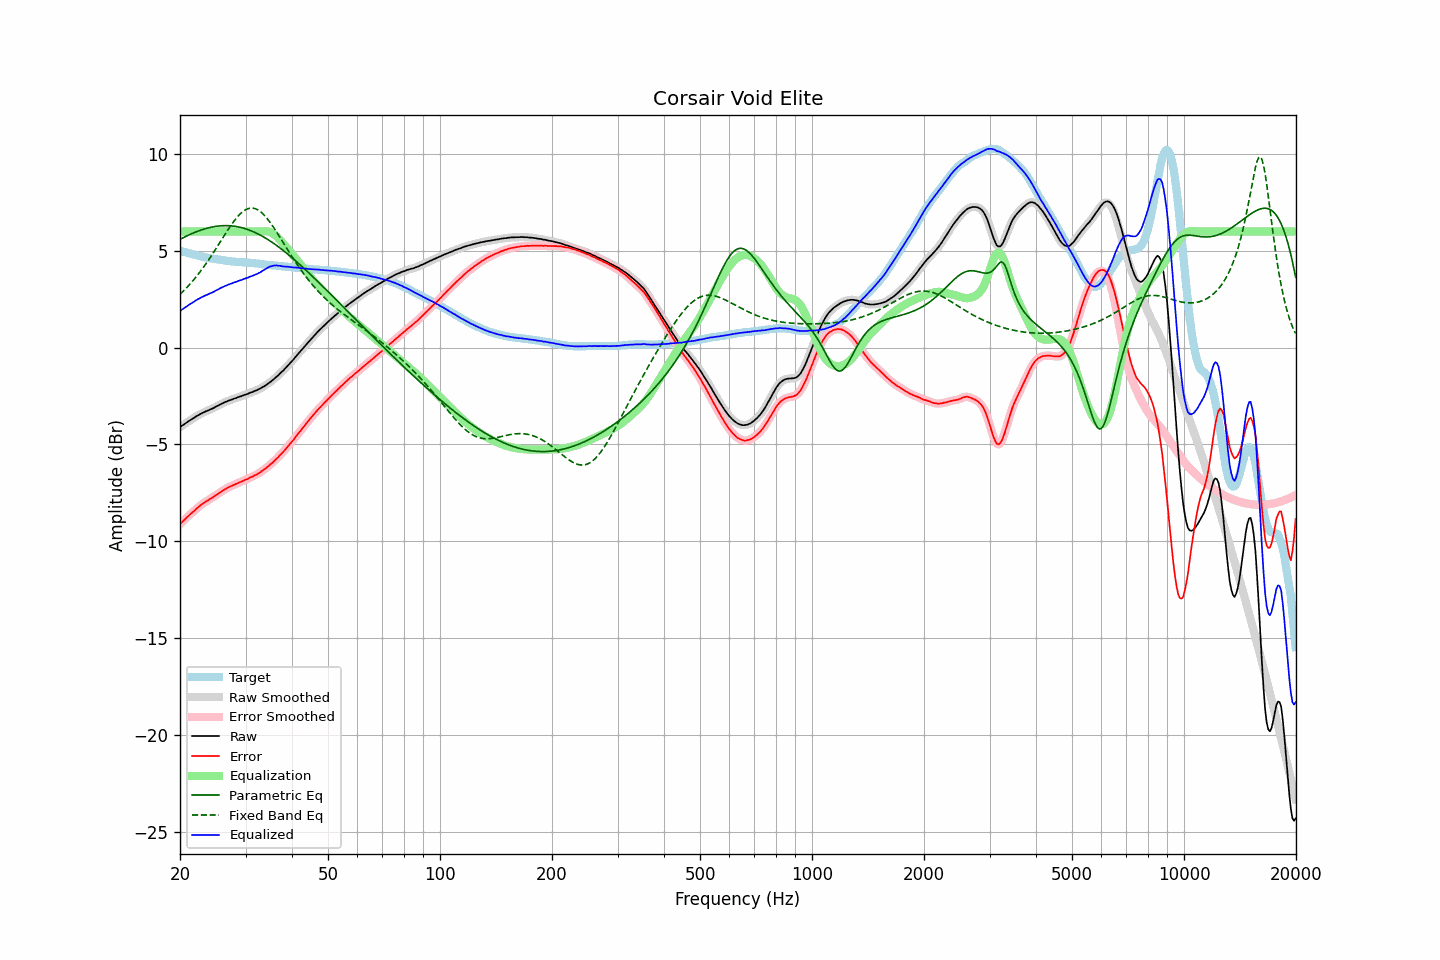

The data file committed next to this chart (first rows):
frequency, raw, error, smoothed, error_smoothed, equalization, parametric_eq, fixed_band_eq, equalized_raw, equalized_smoothed, target
20.00, -4.11, -9.12, -4.11, -9.12, 6.00, 5.60, 2.75, 1.89, 1.89, 5.01
20.20, -4.04, -9.03, -4.05, -9.04, 6.00, 5.64, 2.83, 1.96, 1.95, 4.99
20.40, -3.99, -8.95, -3.99, -8.95, 6.00, 5.68, 2.91, 2.01, 2.01, 4.96
20.61, -3.93, -8.87, -3.93, -8.87, 6.00, 5.72, 3.00, 2.07, 2.07, 4.94
20.81, -3.87, -8.79, -3.88, -8.79, 6.00, 5.76, 3.08, 2.13, 2.12, 4.92
21.02, -3.82, -8.71, -3.82, -8.71, 6.00, 5.80, 3.17, 2.18, 2.18, 4.89
21.23, -3.76, -8.63, -3.76, -8.63, 6.00, 5.84, 3.26, 2.24, 2.24, 4.87
21.44, -3.71, -8.56, -3.71, -8.56, 6.00, 5.88, 3.36, 2.29, 2.29, 4.85
21.66, -3.66, -8.49, -3.66, -8.49, 6.00, 5.91, 3.45, 2.34, 2.34, 4.83
21.87, -3.61, -8.42, -3.61, -8.42, 6.00, 5.95, 3.55, 2.39, 2.39, 4.81
22.09, -3.55, -8.34, -3.56, -8.34, 6.00, 5.98, 3.65, 2.45, 2.44, 4.79
22.31, -3.50, -8.27, -3.50, -8.27, 6.00, 6.01, 3.76, 2.50, 2.50, 4.77
22.54, -3.46, -8.20, -3.46, -8.20, 6.00, 6.05, 3.87, 2.54, 2.54, 4.74
22.76, -3.41, -8.13, -3.42, -8.13, 6.00, 6.07, 3.97, 2.59, 2.58, 4.72
22.99, -3.37, -8.07, -3.37, -8.07, 6.00, 6.10, 4.09, 2.63, 2.63, 4.70
23.22, -3.33, -8.01, -3.33, -8.01, 6.00, 6.13, 4.20, 2.67, 2.67, 4.68
23.45, -3.29, -7.96, -3.30, -7.96, 6.00, 6.15, 4.32, 2.71, 2.70, 4.67
23.69, -3.26, -7.91, -3.26, -7.91, 6.00, 6.18, 4.44, 2.74, 2.74, 4.65
23.92, -3.22, -7.86, -3.22, -7.85, 6.00, 6.20, 4.56, 2.78, 2.78, 4.63
24.16, -3.18, -7.80, -3.19, -7.80, 6.00, 6.22, 4.68, 2.82, 2.81, 4.61
24.40, -3.15, -7.76, -3.15, -7.75, 6.00, 6.23, 4.81, 2.85, 2.85, 4.60
24.65, -3.11, -7.71, -3.11, -7.70, 6.00, 6.25, 4.94, 2.89, 2.89, 4.59
24.89, -3.06, -7.63, -3.07, -7.64, 6.00, 6.26, 5.07, 2.94, 2.93, 4.57
25.14, -3.02, -7.58, -3.02, -7.58, 6.00, 6.27, 5.20, 2.98, 2.98, 4.56
25.39, -2.98, -7.53, -2.98, -7.53, 6.00, 6.28, 5.33, 3.02, 3.02, 4.55
25.65, -2.93, -7.47, -2.94, -7.48, 6.00, 6.29, 5.46, 3.07, 3.06, 4.54
25.91, -2.89, -7.42, -2.89, -7.42, 6.00, 6.30, 5.59, 3.11, 3.11, 4.53
26.16, -2.85, -7.37, -2.85, -7.37, 6.00, 6.30, 5.72, 3.15, 3.15, 4.52
26.43, -2.81, -7.31, -2.82, -7.32, 6.00, 6.30, 5.85, 3.19, 3.18, 4.50
26.69, -2.78, -7.27, -2.78, -7.27, 6.00, 6.30, 5.98, 3.22, 3.22, 4.49
26.96, -2.74, -7.22, -2.75, -7.22, 6.00, 6.30, 6.11, 3.26, 3.25, 4.48
27.23, -2.71, -7.18, -2.72, -7.18, 6.00, 6.30, 6.23, 3.29, 3.28, 4.47
27.50, -2.69, -7.15, -2.68, -7.14, 6.00, 6.29, 6.35, 3.31, 3.32, 4.46
27.77, -2.65, -7.11, -2.66, -7.11, 6.00, 6.28, 6.47, 3.35, 3.34, 4.46
28.05, -2.62, -7.07, -2.63, -7.07, 6.00, 6.27, 6.58, 3.38, 3.37, 4.45
28.33, -2.60, -7.04, -2.59, -7.03, 6.00, 6.26, 6.68, 3.40, 3.41, 4.43
28.62, -2.56, -7.00, -2.57, -7.00, 6.00, 6.24, 6.78, 3.44, 3.43, 4.43
28.90, -2.53, -6.96, -2.54, -6.96, 6.00, 6.23, 6.87, 3.47, 3.46, 4.42
29.19, -2.51, -6.93, -2.50, -6.92, 6.00, 6.21, 6.95, 3.49, 3.50, 4.42
29.48, -2.47, -6.88, -2.47, -6.89, 6.00, 6.18, 7.02, 3.53, 3.53, 4.41
29.78, -2.44, -6.85, -2.45, -6.85, 6.00, 6.16, 7.08, 3.56, 3.55, 4.41
30.08, -2.41, -6.81, -2.42, -6.82, 6.00, 6.14, 7.13, 3.59, 3.58, 4.40
30.38, -2.39, -6.79, -2.38, -6.78, 6.00, 6.11, 7.17, 3.61, 3.62, 4.40
30.68, -2.35, -6.74, -2.35, -6.74, 6.00, 6.08, 7.20, 3.65, 3.65, 4.39
30.99, -2.31, -6.69, -2.32, -6.70, 6.00, 6.05, 7.21, 3.69, 3.68, 4.38
31.30, -2.29, -6.67, -2.29, -6.66, 6.00, 6.01, 7.21, 3.71, 3.71, 4.37
31.61, -2.25, -6.62, -2.26, -6.62, 6.00, 5.98, 7.20, 3.75, 3.74, 4.36
31.93, -2.22, -6.57, -2.22, -6.58, 6.00, 5.94, 7.17, 3.78, 3.78, 4.35
32.24, -2.19, -6.54, -2.19, -6.53, 6.00, 5.90, 7.14, 3.81, 3.81, 4.35
32.57, -2.14, -6.48, -2.15, -6.49, 6.00, 5.86, 7.09, 3.86, 3.85, 4.34
32.89, -2.11, -6.44, -2.10, -6.43, 6.00, 5.81, 7.03, 3.89, 3.90, 4.33
33.22, -2.05, -6.37, -2.06, -6.37, 6.01, 5.77, 6.96, 3.95, 3.95, 4.32
33.55, -2.01, -6.32, -2.01, -6.32, 6.01, 5.72, 6.88, 4.00, 4.00, 4.30
33.89, -1.96, -6.26, -1.96, -6.25, 6.01, 5.67, 6.79, 4.05, 4.06, 4.29
34.23, -1.90, -6.18, -1.90, -6.19, 6.01, 5.62, 6.69, 4.11, 4.11, 4.28
34.57, -1.84, -6.12, -1.84, -6.12, 6.00, 5.57, 6.59, 4.15, 4.15, 4.28
34.92, -1.78, -6.05, -1.78, -6.05, 5.97, 5.52, 6.48, 4.19, 4.19, 4.27
35.27, -1.72, -5.98, -1.72, -5.98, 5.94, 5.46, 6.36, 4.21, 4.22, 4.26
35.62, -1.65, -5.91, -1.65, -5.90, 5.89, 5.40, 6.24, 4.24, 4.24, 4.25
35.97, -1.58, -5.82, -1.58, -5.83, 5.83, 5.35, 6.11, 4.25, 4.25, 4.24
... 635 more rows
